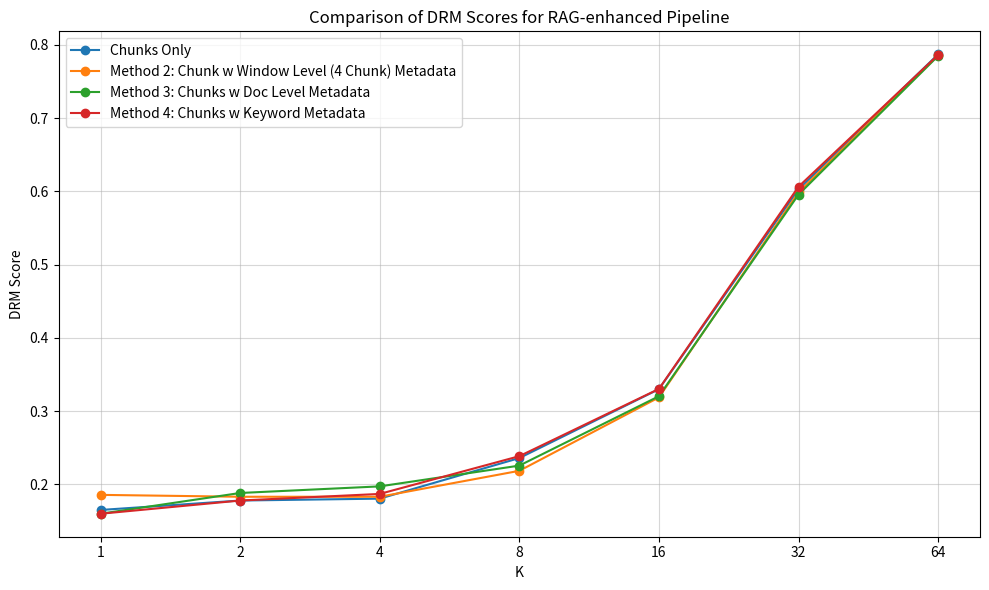

Python code for this plot: (Note: this script raises an exception after producing the figure.)
import matplotlib.pyplot as plt
import pandas as pd
import numpy as np

# Data
data = {
    "x": [1, 2, 4, 8, 16, 32, 64],
    "chunks_only": [0.16494845360824742, 0.17783505154639176, 0.18041237113402062, 0.23582474226804123, 0.32989690721649484, 0.602770618556701, 0.7870489690721649],
    "method2": [0.18556701030927836, 0.18298969072164947, 0.18298969072164947, 0.2184278350515464, 0.31862113402061853, 0.598743556701031, 0.7858408505154639],
    "method3": [0.15979381443298968, 0.18814432989690721, 0.19716494845360824, 0.22551546391752578, 0.32023195876288657, 0.5955219072164949, 0.7848743556701031],
    "method4": [0.15979381443298968, 0.17783505154639176, 0.18685567010309279, 0.23840206185567012, 0.33021907216494845, 0.6063144329896907, 0.786243556701031]
}

df = pd.DataFrame(data)

# labels for the methods
labels = {
    "chunks_only": "Chunks Only",
    "method2": "Method 2: Chunk w Window Level (4 Chunk) Metadata",
    "method3": "Method 3: Chunks w Doc Level Metadata",
    "method4": "Method 4: Chunks w Keyword Metadata"
}

plt.figure(figsize=(10, 6))

for key, label in labels.items():
    plt.plot(df['x'], df[key], marker='o', label=label)

plt.xscale('log', base=2)
plt.xticks(df['x'], df['x'])  # Ensure all x points are shown
plt.xlabel('K')
plt.ylabel('DRM Score')
plt.title('Comparison of DRM Scores for RAG-enhanced Pipeline')
plt.legend()
plt.grid(True, which="both", ls="-", alpha=0.5)

plt.tight_layout()
plt.savefig('/home/sunjaekwon_umass_edu/UMASS/deepali/cs685/project/RAG_data/privacy_qa_plots/drm_macro_plot.png')
